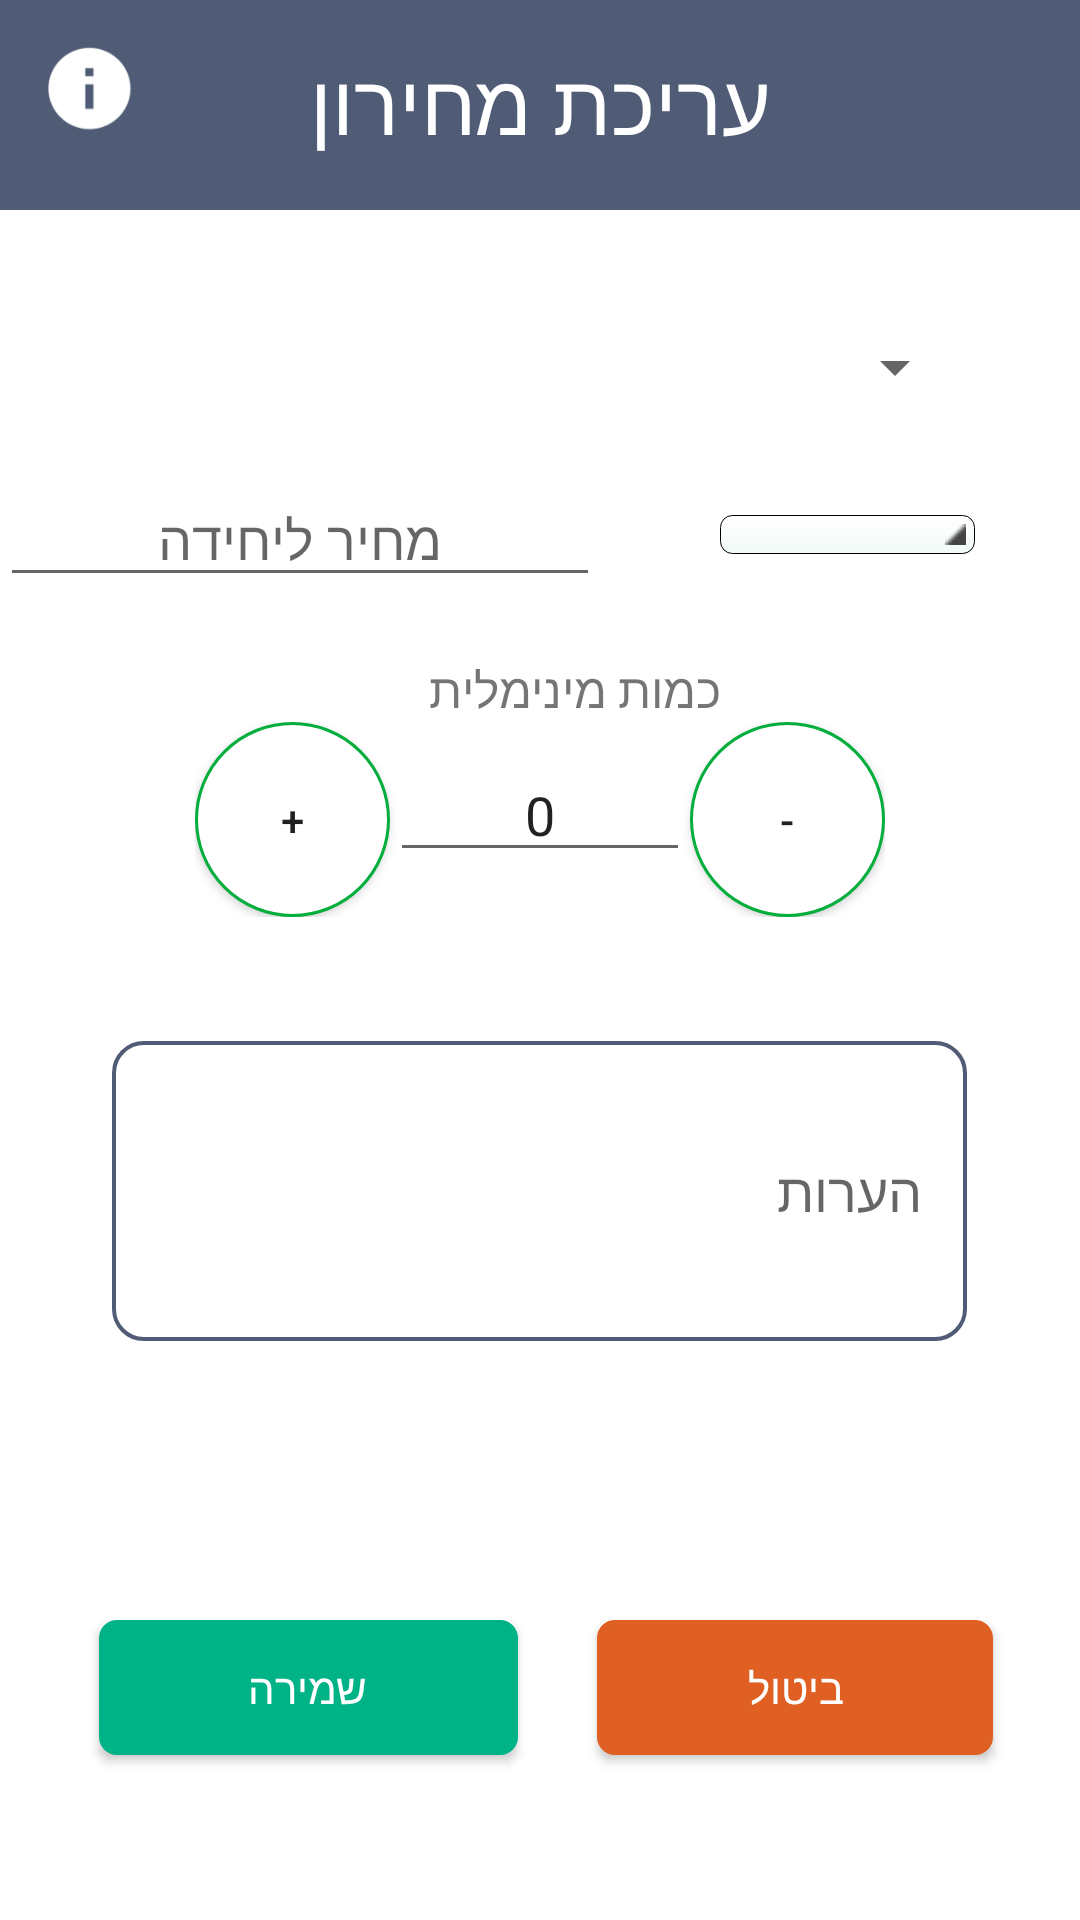

Reconstruct the res/layout file that produces this screen, plus the resources it refers to.
<!-- AndroidManifest.xml: application theme AppThemeNoBar -->
<!-- res/layout/activity_add_price.xml -->
<?xml version="1.0" encoding="utf-8"?>
<RelativeLayout xmlns:android="http://schemas.android.com/apk/res/android"
    xmlns:app="http://schemas.android.com/apk/res-auto"
    xmlns:tools="http://schemas.android.com/tools"
    android:id="@+id/activity_add_price"
    android:layout_width="match_parent"
    android:layout_height="match_parent"
    android:background="#FFFFFF"
    tools:context="com.example.user.myd.AddPrice">

    <LinearLayout
        android:layout_width="match_parent"
        android:layout_height="70dp"
        android:layout_centerHorizontal="true"
        android:background="@color/colorGray"
        android:orientation="vertical"
        android:textAlignment="center" />

    <TextView
        android:id="@+id/addPriceText"
        android:layout_width="match_parent"
        android:layout_height="wrap_content"
        android:layout_alignParentLeft="true"
        android:layout_alignParentStart="true"
        android:layout_marginBottom="19dp"
        android:padding="15dp"
        android:text="@string/add_price_title"
        android:textAlignment="center"
        android:textColor="@android:color/white"
        android:textSize="28sp" />

    <LinearLayout
        android:layout_width="match_parent"
        android:layout_height="400dp"
        android:layout_alignParentLeft="true"
        android:layout_alignParentStart="true"
        android:layout_below="@+id/addPriceText"
        android:orientation="vertical"
        android:weightSum="1">

        <Spinner
            android:id="@+id/spinnerProductName"
            android:layout_width="285dp"
            android:layout_height="40dp"
            android:layout_marginTop="15dp"
            android:layout_gravity="center" />

        <LinearLayout
            android:layout_width="match_parent"
            android:layout_height="wrap_content"
            android:layout_marginTop="15dp"
            android:orientation="horizontal"
            android:weightSum="1">

            <EditText
                android:id="@+id/addPriceCost"
                android:layout_width="200dp"
                android:layout_height="wrap_content"
                android:layout_marginRight="40dp"
                android:ems="10"
                android:hint="@string/price_for_unit"
                android:inputType="numberDecimal"
                android:textAlignment="center" />

            <Spinner
                android:id="@+id/price_unit_spinner"
                android:layout_width="85dp"
                android:layout_height="wrap_content"
                android:layout_gravity="center"
                android:background="@drawable/gradient_spinner"
                android:textAlignment="center" />

        </LinearLayout>

        <TextView
            android:id="@+id/minQuantityUnit"
            android:layout_width="121dp"
            android:layout_height="wrap_content"
            android:layout_gravity="center"
            android:layout_marginTop="20dp"
            android:ems="10"
            android:text="@string/min_quantity_unit"
            android:textSize="16sp" />


        <LinearLayout
            android:layout_width="wrap_content"
            android:layout_height="wrap_content"
            android:layout_gravity="center"
            android:orientation="horizontal">

            <Button
                android:id="@+id/button_plus"
                android:layout_width="@dimen/circle_size"
                android:layout_height="@dimen/circle_size"
                android:background="@drawable/button_plus_minus"
                android:text="@string/plus_counter" />


            <EditText
                android:id="@+id/priceMinimumQuantity"
                android:layout_width="100dp"
                android:layout_height="wrap_content"
                android:gravity="center"
                android:text="@string/init_zero_value"
                android:inputType="number"></EditText>

            <Button
                android:id="@+id/button_minus"
                android:layout_width="@dimen/circle_size"
                android:layout_height="@dimen/circle_size"
                android:background="@drawable/button_plus_minus"
                android:text="@string/minus_counter" />


        </LinearLayout>


        <LinearLayout
            android:layout_width="wrap_content"
            android:layout_height="wrap_content"
            android:layout_gravity="center"
            android:gravity="center"
            android:orientation="horizontal"
            android:layout_weight="0.37">

            <EditText
                android:id="@+id/priceComments"
                android:layout_width="@dimen/wframe"
                android:layout_height="@dimen/hframe"
                android:layout_centerHorizontal="true"
                android:layout_centerVertical="true"
                android:layout_gravity="center"
                android:layout_marginTop="20dp"
                android:layout_weight="0.11"
                android:background="@drawable/rounded_border_edittext"
                android:hint="@string/price_comments"
                android:padding="15dp" />

        </LinearLayout>

    </LinearLayout>

    <ImageButton
        android:id="@+id/home_btn"
        android:layout_width="@dimen/inf_icon"
        android:layout_height="@dimen/inf_icon"
        android:layout_alignParentLeft="true"
        android:layout_alignParentStart="true"
        android:layout_alignParentTop="true"
        android:layout_marginLeft="12dp"
        android:layout_marginStart="12dp"
        android:layout_marginTop="12dp"
        android:background="@color/colorGray"
        android:scaleType="fitXY"
        app:srcCompat="@drawable/infor" />

    <RelativeLayout
        android:layout_width="match_parent"
        android:layout_height="100dp"
        android:layout_alignParentBottom="true"
        android:layout_alignParentLeft="true"
        android:layout_alignParentStart="true">

        <Button
            android:id="@+id/cancel_btn"
            android:layout_width="wrap_content"
            android:layout_height="@dimen/height_btn"
            android:layout_alignParentEnd="true"
            android:layout_alignParentRight="true"
            android:layout_alignParentTop="true"
            android:layout_marginEnd="29dp"
            android:layout_marginRight="29dp"
            android:background="@drawable/buttonshape"
            android:backgroundTint="@color/colorRed"
            android:paddingLeft="50dp"
            android:paddingRight="50dp"
            android:text="@string/cancel_label"
            android:textColor="#FFFFFF" />

        <Button
            android:id="@+id/save_btn"
            android:layout_width="wrap_content"
            android:layout_height="@dimen/height_btn"
            android:layout_alignParentLeft="true"
            android:layout_alignParentStart="true"
            android:layout_alignParentTop="true"
            android:layout_marginLeft="33dp"
            android:layout_marginStart="33dp"
            android:background="@drawable/buttonshape"
            android:backgroundTint="@color/colorGreen"
            android:paddingLeft="50dp"
            android:paddingRight="50dp"
            android:text="@string/save_label"
            android:textColor="#FFFFFF" />
    </RelativeLayout>

</RelativeLayout>
<!-- resources referenced by this layout -->
<resources>
  <color name="colorGray">#505C76</color>
  <color name="colorGreen">#00B386</color>
  <color name="colorRed">#DF6022</color>
  <dimen name="circle_size">65dp</dimen>
  <dimen name="height_btn">45dp</dimen>
  <dimen name="hframe">100dp</dimen>
  <dimen name="inf_icon">35dp</dimen>
  <dimen name="wframe">285dp</dimen>
  <!-- drawable button_plus_minus (drawable) -->
  <?xml version="1.0" encoding="utf-8"?>
  <shape xmlns:android="http://schemas.android.com/apk/res/android"
      android:shape="rectangle">
      <corners android:radius="1000dp" />
      <solid android:color="#FFFFFF" />
      <stroke
          android:width="1dip"
          android:color="#03ae3c" />
      <padding
          android:bottom="0.5dp"
          android:left="0.5dp"
          android:right="0.5dp"
          android:top="0.5dp" />
  </shape>
  <!-- drawable buttonshape (drawable) -->
  <?xml version="1.0" encoding="utf-8"?>
  <shape xmlns:android="http://schemas.android.com/apk/res/android" android:shape="rectangle" >
      <corners
          android:radius="5dp"
          />
      <gradient
          android:angle="45"
          android:centerX="35%"
          android:centerColor="#5FC4BC"
          android:startColor="#5FC4BC"
          android:endColor="#5FC4BC"
          android:type="linear"
          />
      <stroke
          android:width="2dp"
          android:color="#505C76"
          />
  </shape>
  <!-- drawable gradient_spinner (drawable) -->
  <?xml version="1.0" encoding="utf-8"?>
  <selector xmlns:android="http://schemas.android.com/apk/res/android">
      <item><layer-list>
          <item><shape>
              <gradient android:angle="90" android:endColor="#FFFFFF" android:startColor="#F2FBF8" android:type="linear" />
  
              <stroke android:width="0.45dp" android:color="#000000" />
  
              <corners android:radius="4dp" />
  
              <padding android:bottom="3dp" android:left="3dp" android:right="3dp" android:top="3dp" />
          </shape>
          </item>
  
          <item >
              <bitmap android:gravity="bottom|right" android:src="@drawable/spinner_arrow" />
          </item>
      </layer-list>
      </item>
  
  </selector>
  <!-- drawable infor: png bitmap (drawable, 2117 bytes) -->
  <!-- drawable rounded_border_edittext (drawable) -->
  <?xml version="1.0" encoding="utf-8"?>
  <selector xmlns:android="http://schemas.android.com/apk/res/android">
          <item>
              <shape android:shape="rectangle">
                  <solid android:color="#ffffff"/>
                  <corners android:radius="10dp" />
                  <stroke
                      android:width="1.25dp"
                      android:color="#505C76"
                      />
              </shape>
          </item>
  
  </selector>
  <string name="add_price_title">עריכת מחירון</string>
  <string name="cancel_label">ביטול</string>
  <string name="init_zero_value">0</string>
  <string name="min_quantity_unit">כמות מינימלית</string>
  <string name="minus_counter">-</string>
  <string name="plus_counter">+</string>
  <string name="price_comments">הערות</string>
  <string name="price_for_unit">מחיר ליחידה</string>
  <string name="save_label">שמירה</string>
  <style name="AppThemeNoBar" parent="Theme.AppCompat.Light.NoActionBar">
          
          <item name="colorPrimary">@color/colorPrimary</item>
          <item name="colorPrimaryDark">#353442</item>
          <item name="colorAccent">@color/colorAccent</item>
      </style>
  <!-- drawable spinner_arrow: png bitmap (drawable, 370 bytes) -->
  <color name="colorPrimary">#3F51B5</color>
  <color name="colorAccent">#FF4081</color>
</resources>
